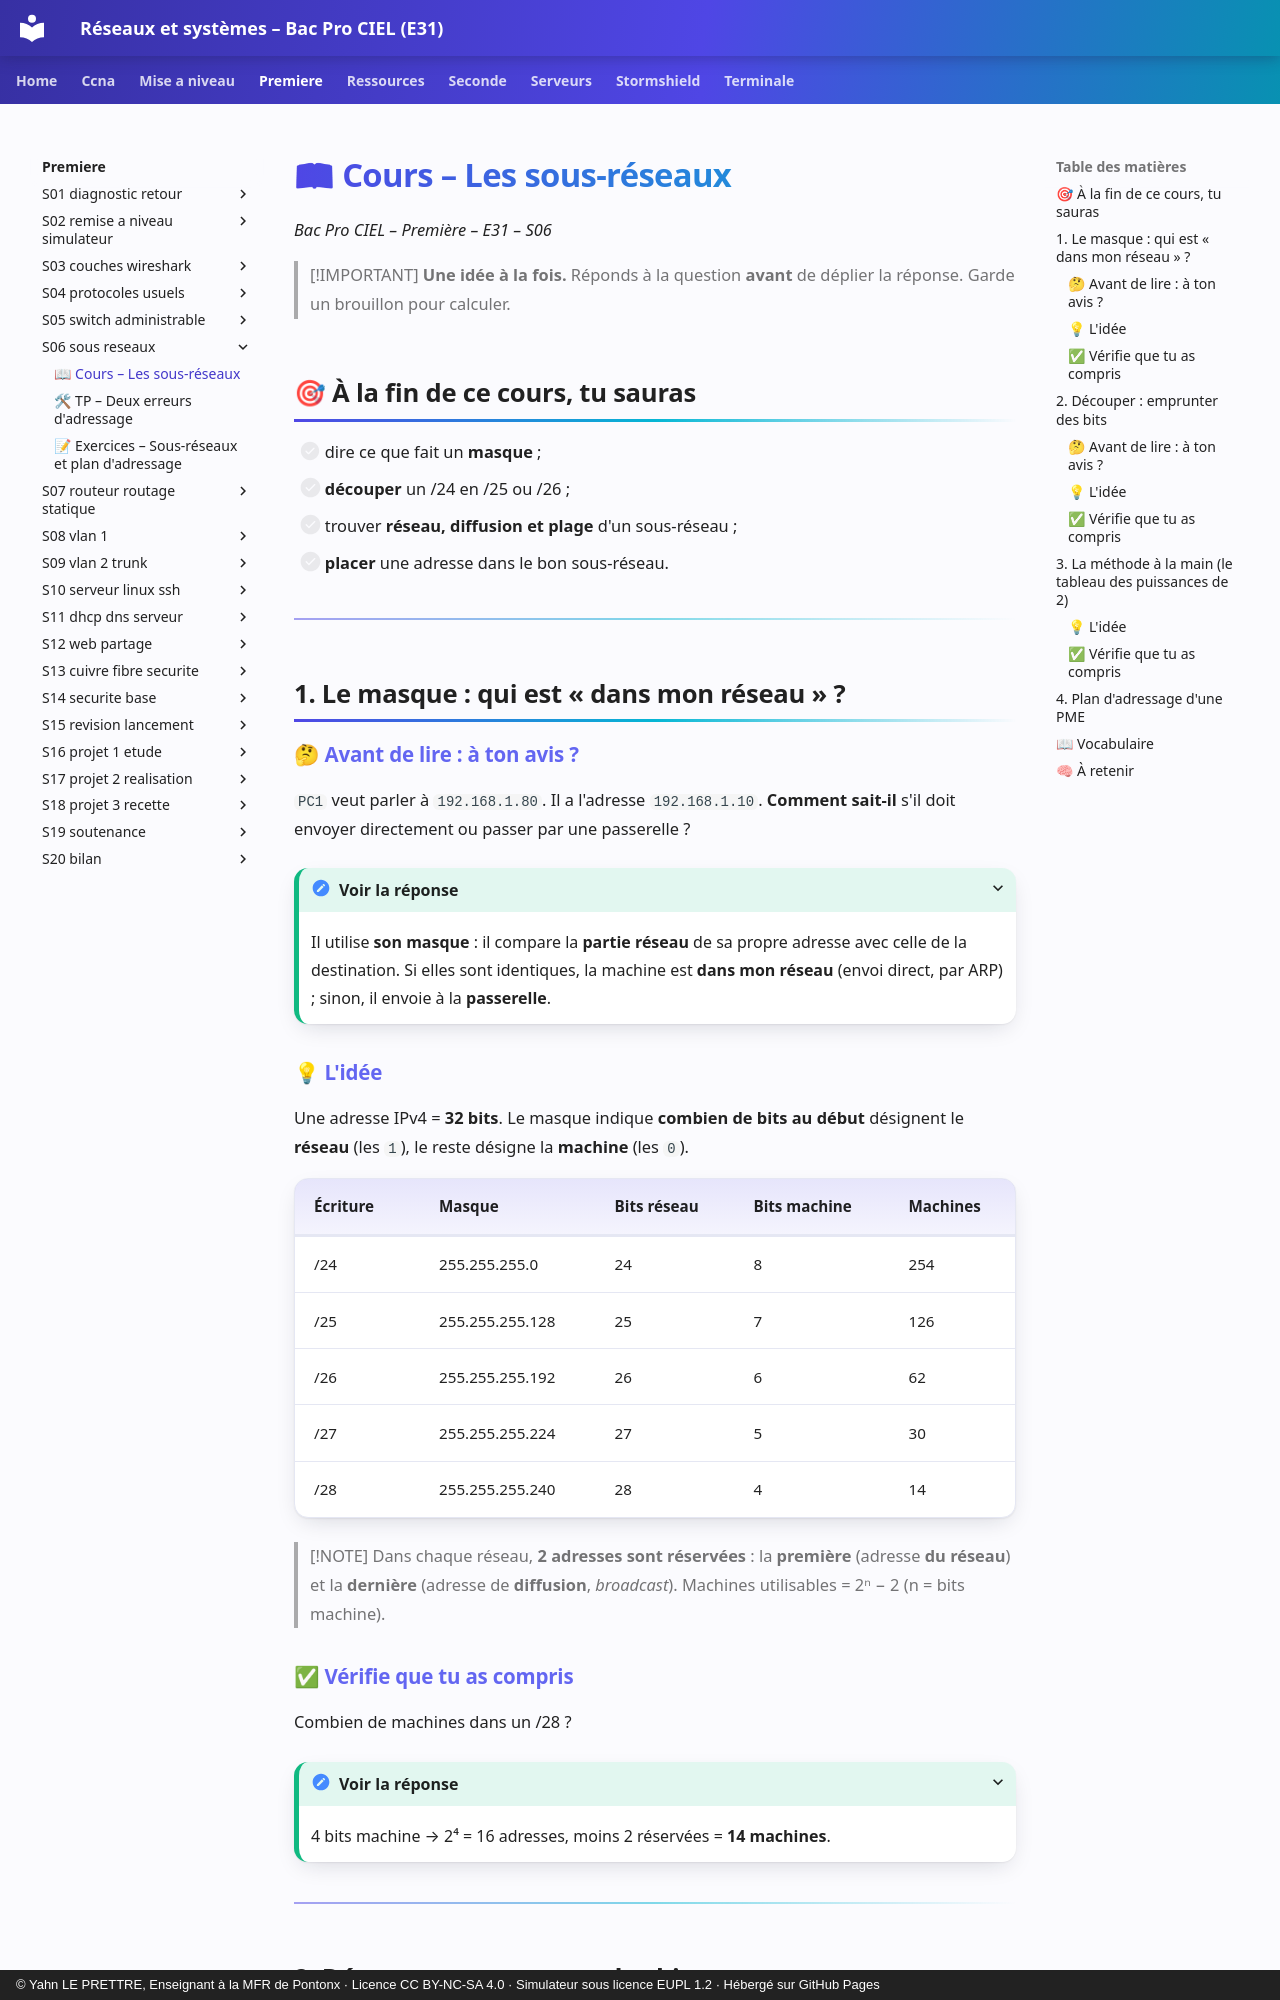

repository: YahnLP/bacprociel-reseau-systeme · page: premiere/S06-sous-reseaux/01-cours/index.html · generator: mkdocs · copyright: © Yahn LE PRETTRE, Enseignant à la MFR de Pontonx · Licence CC BY-NC-SA 4.0 · Simulateur sous licence EUPL 1.2 · Hébergé sur GitHub Pages

# 📖 Cours – Les sous-réseaux

*Bac Pro CIEL – Première – E31 – S06*

> [!IMPORTANT]
> **Une idée à la fois.** Réponds à la question **avant** de déplier la réponse. Garde un brouillon pour calculer.

## 🎯 À la fin de ce cours, tu sauras

- [ ] dire ce que fait un **masque** ;
- [ ] **découper** un /24 en /25 ou /26 ;
- [ ] trouver **réseau, diffusion et plage** d'un sous-réseau ;
- [ ] **placer** une adresse dans le bon sous-réseau.

---

## 1. Le masque : qui est « dans mon réseau » ?

### 🤔 Avant de lire : à ton avis ?

`PC1` veut parler à `192.168.1.80`. Il a l'adresse `192.168.1.10`. **Comment sait-il** s'il doit envoyer directement ou passer par une passerelle ?

<details markdown="1"><summary>Voir la réponse</summary>

Il utilise **son masque** : il compare la **partie réseau** de sa propre adresse avec celle de la destination. Si elles sont identiques, la machine est **dans mon réseau** (envoi direct, par ARP) ; sinon, il envoie à la **passerelle**.

</details>

### 💡 L'idée

Une adresse IPv4 = **32 bits**. Le masque indique **combien de bits au début** désignent le **réseau** (les `1`), le reste désigne la **machine** (les `0`).

| Écriture | Masque | Bits réseau | Bits machine | Machines |
|---|---|---|---|---|
| /24 | 255.255.255.0 | 24 | 8 | 254 |
| /25 | 255.255.255.128 | 25 | 7 | 126 |
| /26 | 255.255.255.192 | 26 | 6 | 62 |
| /27 | 255.255.255.224 | 27 | 5 | 30 |
| /28 | 255.255.255.240 | 28 | 4 | 14 |

> [!NOTE]
> Dans chaque réseau, **2 adresses sont réservées** : la **première** (adresse **du réseau**) et la **dernière** (adresse de **diffusion**, *broadcast*). Machines utilisables = 2ⁿ − 2 (n = bits machine).
